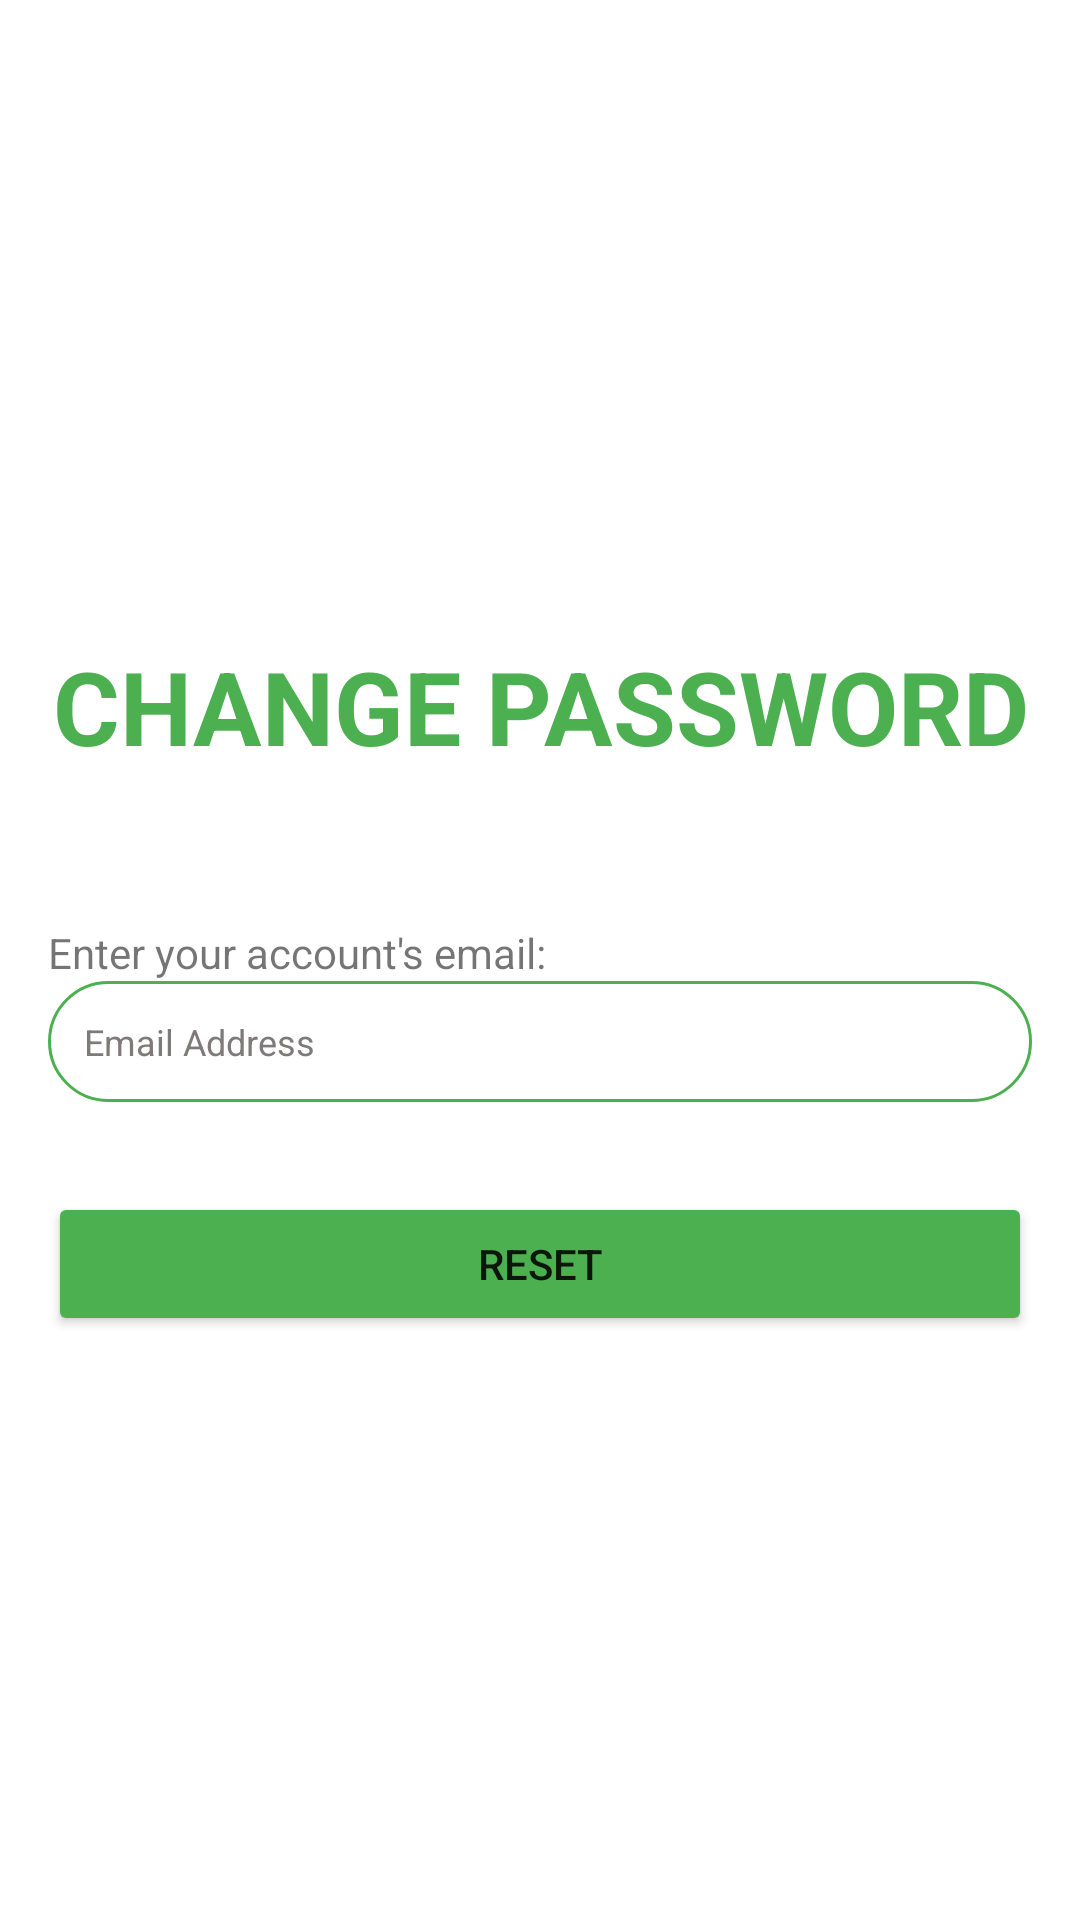

Reconstruct the res/layout file that produces this screen, plus the resources it refers to.
<!-- AndroidManifest.xml: application theme Theme.CS15FYP -->
<!-- res/layout/activity_change_password.xml -->
<?xml version="1.0" encoding="utf-8"?>
<LinearLayout xmlns:android="http://schemas.android.com/apk/res/android"
    xmlns:tools="http://schemas.android.com/tools"
    android:id="@+id/main"
    android:layout_width="match_parent"
    android:layout_height="match_parent"
    android:orientation="vertical"
    android:gravity="center"
    android:padding="16dp"
    tools:context=".activities.ChangePasswordActivity">

    <TextView
        android:id="@+id/changepass"
        android:layout_width="match_parent"
        android:layout_height="wrap_content"
        android:layout_marginTop="18dp"
        android:text="Change Password"
        android:textAlignment="center"
        android:textAllCaps="true"
        android:textColor="#4CAF50"
        android:textSize="34sp"
        android:textStyle="bold" />

    <TextView
        android:id="@+id/emailprompt"
        android:layout_width="match_parent"
        android:layout_height="wrap_content"
        android:layout_marginTop="50dp"
        android:text="Enter your account's email:"
        android:gravity="left"
        android:textSize="14sp" />

    <EditText
        android:layout_width="match_parent"
        android:layout_height="wrap_content"
        android:hint="Email Address"
        android:textColor="#7E7A7A"
        android:textColorHint="#7E7A7A"
        android:textSize="12dp"
        android:background="@drawable/rounded_corner"
        android:padding="12dp"
        android:inputType="textEmailAddress"
        android:id="@+id/forgot_pass_email"
        />

    <Button
        android:layout_width="match_parent"
        android:layout_height="wrap_content"
        android:layout_marginTop="30dp"
        android:text="Reset"
        android:backgroundTint="#4CAF50"
        android:textColorHint="@color/white"
        android:padding="8dp"
        android:id="@+id/reset_button"
        />

</LinearLayout>
<!-- resources referenced by this layout -->
<resources>
  <color name="white">#FFFFFFFF</color>
  <!-- drawable rounded_corner (drawable) -->
  <?xml version="1.0" encoding="utf-8"?>
  <shape xmlns:android="http://schemas.android.com/apk/res/android"
      android:shape="rectangle" >
      <corners android:radius="24dp"/>
      <stroke android:width="1dp"
          android:color="#4CAF50"
          />
  
  
  </shape>
  <style name="Theme.CS15FYP" parent="Theme.MaterialComponents.DayNight.NoActionBar">
          <item name="windowActionBar">false</item>
          <item name="windowNoTitle">true</item>
  
          
          <item name="colorPrimary">@color/purple_500</item>
          <item name="colorPrimaryVariant">@color/purple_700</item>
          <item name="colorOnPrimary">@color/white</item>
          
          <item name="colorSecondary">@color/teal_200</item>
          <item name="colorSecondaryVariant">@color/teal_700</item>
          <item name="colorOnSecondary">@color/black</item>
          
          <item name="android:statusBarColor">?attr/colorPrimaryVariant</item>
          
      </style>
  <color name="purple_500">#FF6200EE</color>
  <color name="purple_700">#FF3700B3</color>
  <color name="teal_200">#FF03DAC5</color>
  <color name="teal_700">#FF018786</color>
  <color name="black">#FF000000</color>
</resources>
